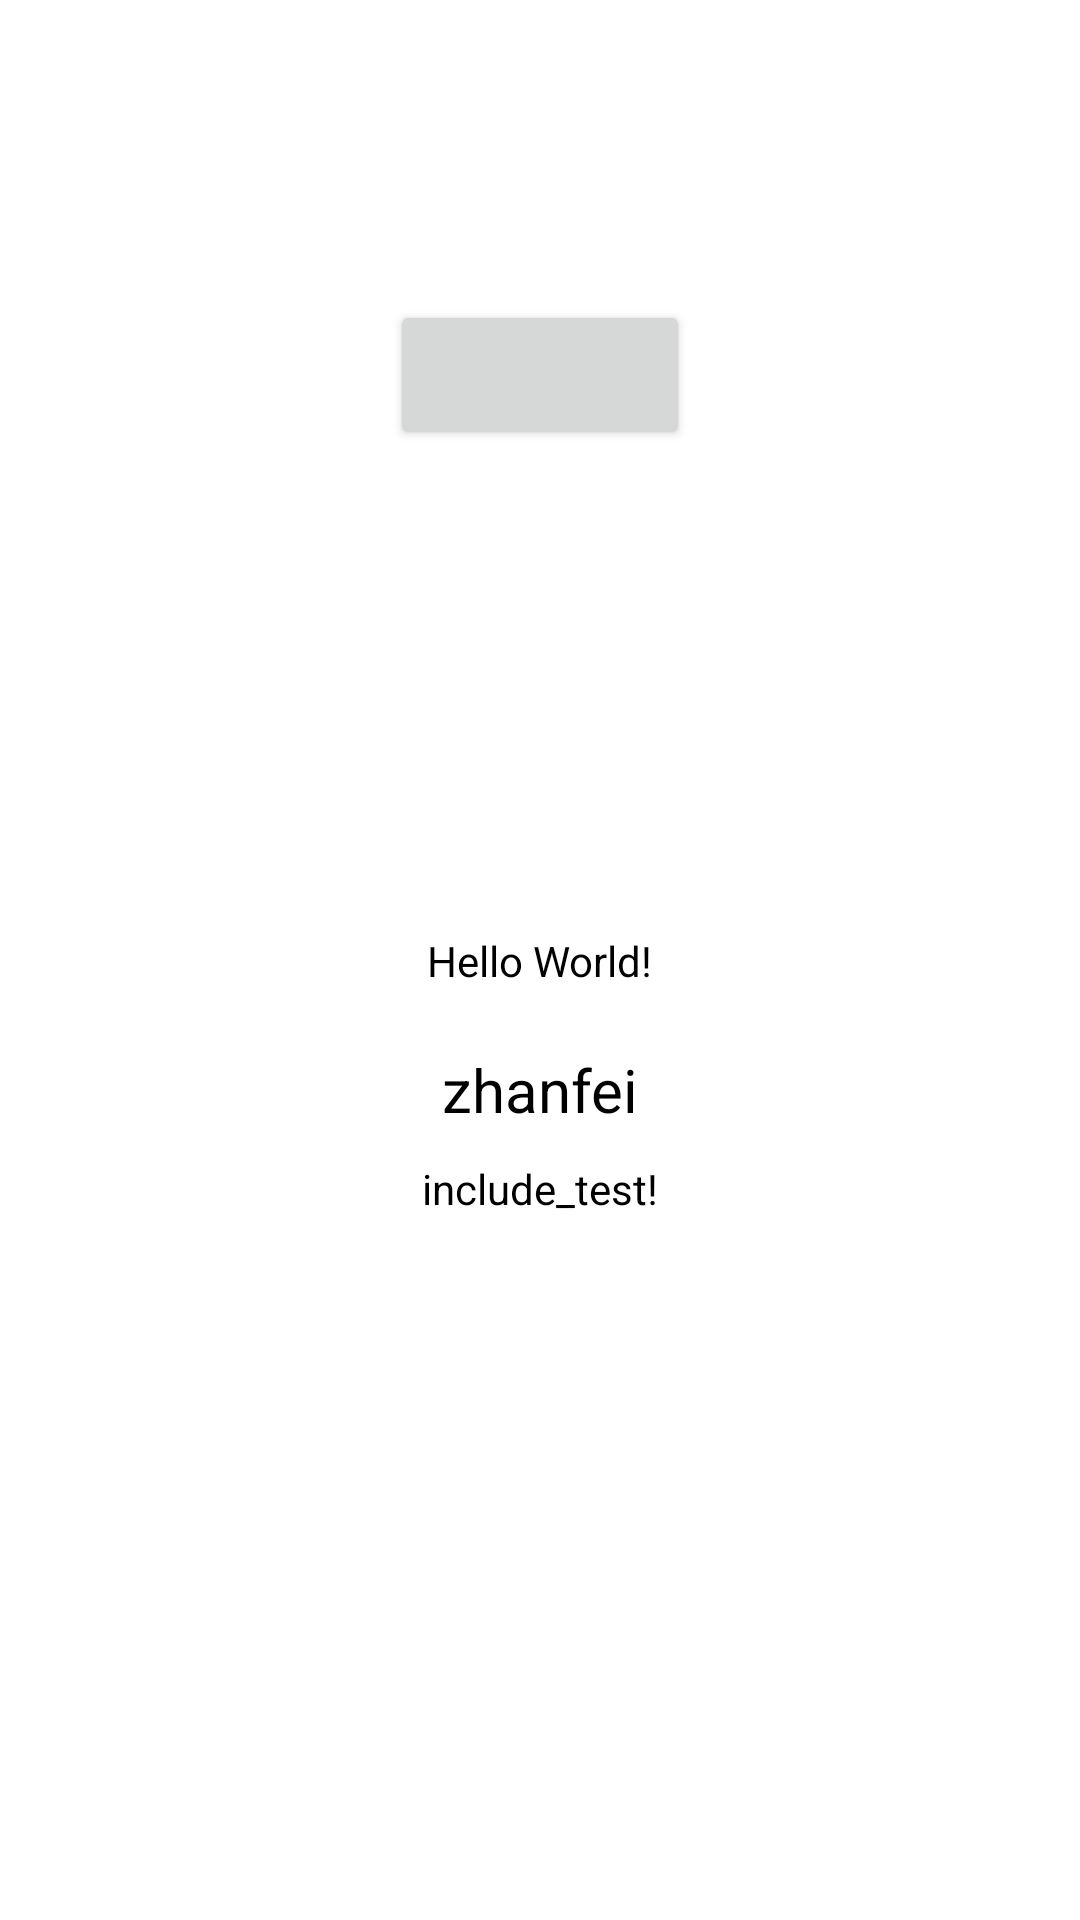

Write the Android layout XML for this screen, with the resource values it uses.
<!-- AndroidManifest.xml: application theme Theme.Skinmanager -->
<!-- res/layout/activity_main.xml -->
<?xml version="1.0" encoding="utf-8"?>
<androidx.constraintlayout.widget.ConstraintLayout xmlns:android="http://schemas.android.com/apk/res/android"
    xmlns:app="http://schemas.android.com/apk/res-auto"
    xmlns:tools="http://schemas.android.com/tools"
    android:layout_width="match_parent"
    android:layout_height="match_parent"
    xmlns:skin="http://schemas.android.com/android/skin"
    skin:enable="true"
    android:background="@color/color_app_bg"
    tools:context=".MainActivity">

    <TextView
        android:id="@+id/text1"
        android:layout_width="wrap_content"
        android:layout_height="wrap_content"
        android:text="Hello World!"
        skin:enable="true"
        app:layout_constraintBottom_toBottomOf="parent"
        app:layout_constraintLeft_toLeftOf="parent"
        app:layout_constraintRight_toRightOf="parent"
        app:layout_constraintTop_toTopOf="parent"
        android:textColor="@color/color_text"/>
    <TextView
        android:layout_width="wrap_content"
        android:layout_height="wrap_content"
        skin:enable="true"
        android:id="@+id/text2"
        style="@style/itemText"
        app:layout_constraintLeft_toLeftOf="parent"
        app:layout_constraintRight_toRightOf="parent"
        app:layout_constraintTop_toBottomOf="@id/text1"
        android:layout_marginTop="20dp"/>

    <include layout="@layout/external_layout"
        android:layout_width="match_parent"
        android:layout_height="wrap_content"
        android:layout_marginTop="10dp"
        app:layout_constraintTop_toBottomOf="@id/text2"
        />

    <Button
        android:layout_width="100dp"
        android:layout_height="50dp"
        android:id="@+id/pop_dialog_btn"
        app:layout_constraintLeft_toLeftOf="parent"
        app:layout_constraintRight_toRightOf="parent"
        app:layout_constraintTop_toTopOf="parent"
        android:layout_marginTop="100dp"/>

</androidx.constraintlayout.widget.ConstraintLayout>
<!-- res/layout/external_layout.xml (included above) -->
<?xml version="1.0" encoding="utf-8"?>
<LinearLayout xmlns:android="http://schemas.android.com/apk/res/android"
    android:layout_width="match_parent"
    android:layout_height="match_parent"
    xmlns:skin="http://schemas.android.com/android/skin"
    skin:enable="true">
    <TextView
        android:id="@+id/text3"
        android:layout_width="match_parent"
        android:layout_height="wrap_content"
        android:text="include_test!"
        skin:enable="true"
        android:layout_gravity="center"
        android:gravity="center"
        android:textColor="@color/color_text"/>
</LinearLayout>
<!-- resources referenced by this layout -->
<resources>
  <color name="color_app_bg">#FFFFFFFF</color>
  <color name="color_text">#FF000000</color>
  <style name="itemText">
          <item name="android:textColor">@color/color_text_1</item>
          <item name="android:text">@string/my_name</item>
          <item name="android:textSize">20sp</item>
      </style>
  <style name="Theme.Skinmanager" parent="Theme.MaterialComponents.DayNight.DarkActionBar">
          
          <item name="colorPrimary">@color/purple_500</item>
          <item name="colorPrimaryVariant">@color/purple_700</item>
          <item name="colorOnPrimary">@color/white</item>
          
          <item name="colorSecondary">@color/teal_200</item>
          <item name="colorSecondaryVariant">@color/teal_700</item>
          <item name="colorOnSecondary">@color/black</item>
          
          <item name="android:statusBarColor" tools:targetApi="l">?attr/colorPrimaryVariant</item>
          
      </style>
  <color name="color_text_1">#FF000000</color>
  <string name="my_name">zhanfei</string>
  <color name="purple_500">#FF6200EE</color>
  <color name="purple_700">#FF3700B3</color>
  <color name="white">#FFFFFFFF</color>
  <color name="teal_200">#FF03DAC5</color>
  <color name="teal_700">#FF018786</color>
  <color name="black">#FF000000</color>
</resources>
